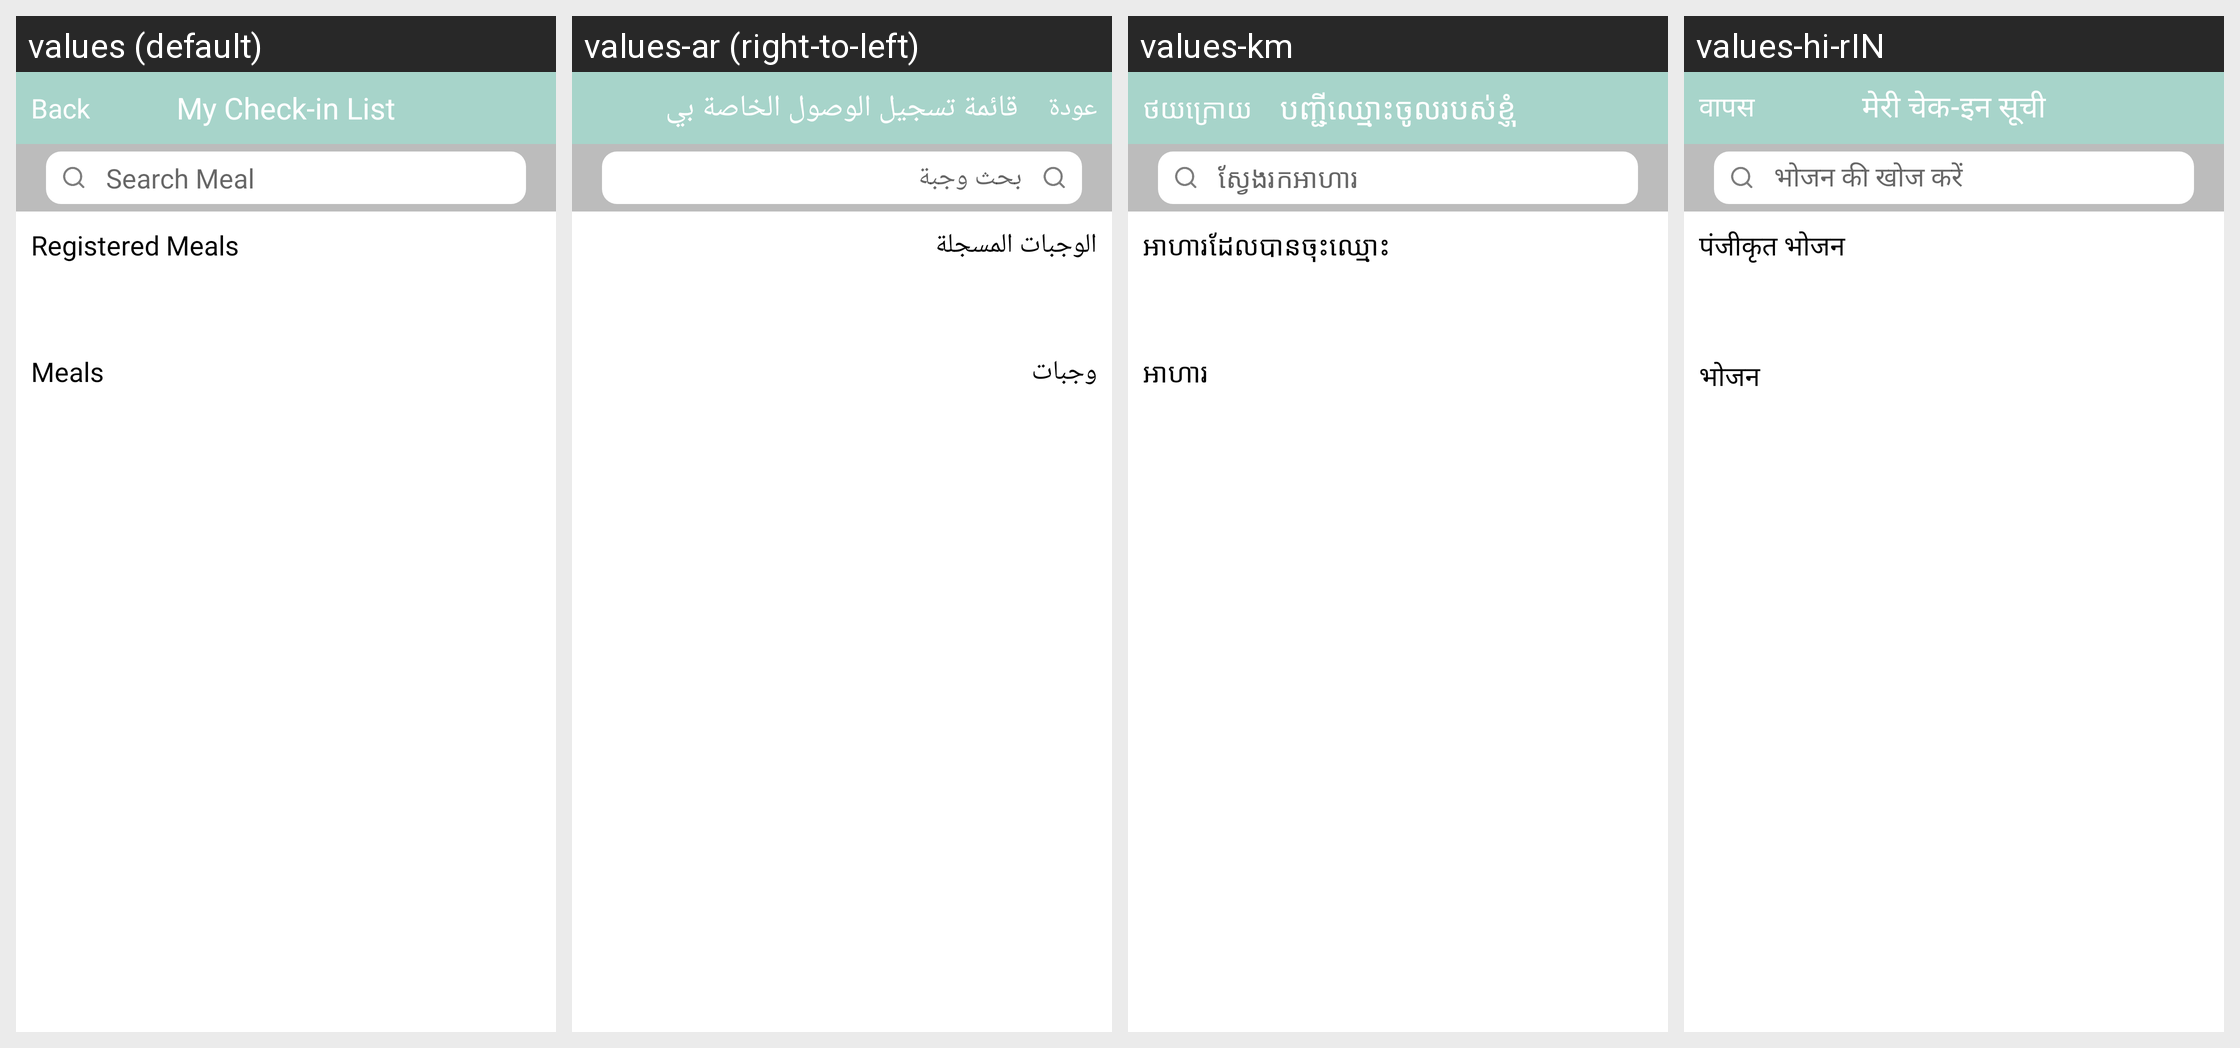

Translations of the strings shown on this Android screen, per locale in the grid:
Android screen res/layout/activity_checkin_restro.xml rendered under 4 locales, left to right: values (default), values-ar (right-to-left), values-km, values-hi-rIN. Device: Nexus 5 (rendered at 1080×1920; each locale shown at half size, 540×960, under a caption strip naming it); theme AppTheme.NoActionBar.
Other locales in the repository, not shown: values-de, values-en, values-es, values-fr, values-it, values-iw, values-ja, values-ko, values-pt, values-ru, values-th, values-vi, values-zh.
Strings drawn on this screen, with the default value and each locale's value (text and hints the layout hard-codes, and strings that could not be matched under every locale, appear in the picture but are not listed):

my_check_in_list
  values: My Check-in List
  values-ar: قائمة تسجيل الوصول الخاصة بي
  values-km: បញ្ជីឈ្មោះចូលរបស់ខ្ញុំ
  values-hi-rIN: मेरी चेक-इन सूची

back
  values: Back
  values-ar: عودة
  values-km: ថយក្រោយ
  values-hi-rIN: वापस

search_meal
  values: Search Meal
  values-ar: بحث وجبة
  values-km: ស្វែងរកអាហារ
  values-hi-rIN: भोजन की खोज करें

registered_meals
  values: Registered Meals
  values-ar: الوجبات المسجلة
  values-km: អាហារដែលបានចុះឈ្មោះ
  values-hi-rIN: पंजीकृत भोजन

meals
  values: Meals
  values-ar: وجبات
  values-km: អាហារ
  values-hi-rIN: भोजन
